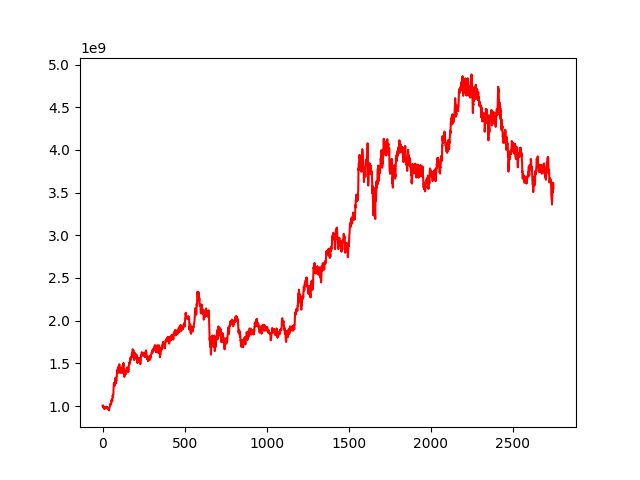

Data behind this chart, as committed beside it:
, 0
0, 1000000000
1, 1000816010
2, 1002205992
3, 1008754313
4, 999167191
5, 990011265
6, 979606924
7, 978382930
8, 985544371
9, 970096420
10, 973940472
11, 973504698
12, 969045766
13, 966083412
14, 968166860
15, 971875231
16, 986578122
17, 990497767
18, 984273811
19, 979482781
20, 980794624
21, 987744359
22, 984160776
23, 991589874
24, 988198371
25, 984997124
26, 975669763
27, 980870599
28, 989110886
29, 988418407
30, 978453002
31, 978598554
32, 968859052
33, 960758509
34, 971361302
35, 968886414
36, 971817136
37, 968318778
38, 963796751
39, 951887377
40, 948696723
41, 967415882
42, 971251062
43, 979283894
44, 988177979
45, 1003942041
46, 1021227527
47, 1023705327
48, 1018977691
49, 1013954230
50, 1022296849
51, 1018025110
52, 1024172947
53, 1042763768
54, 1053614084
55, 1070946663
56, 1055196988
57, 1075042844
58, 1079527601
59, 1056143624
... 2,689 more rows
